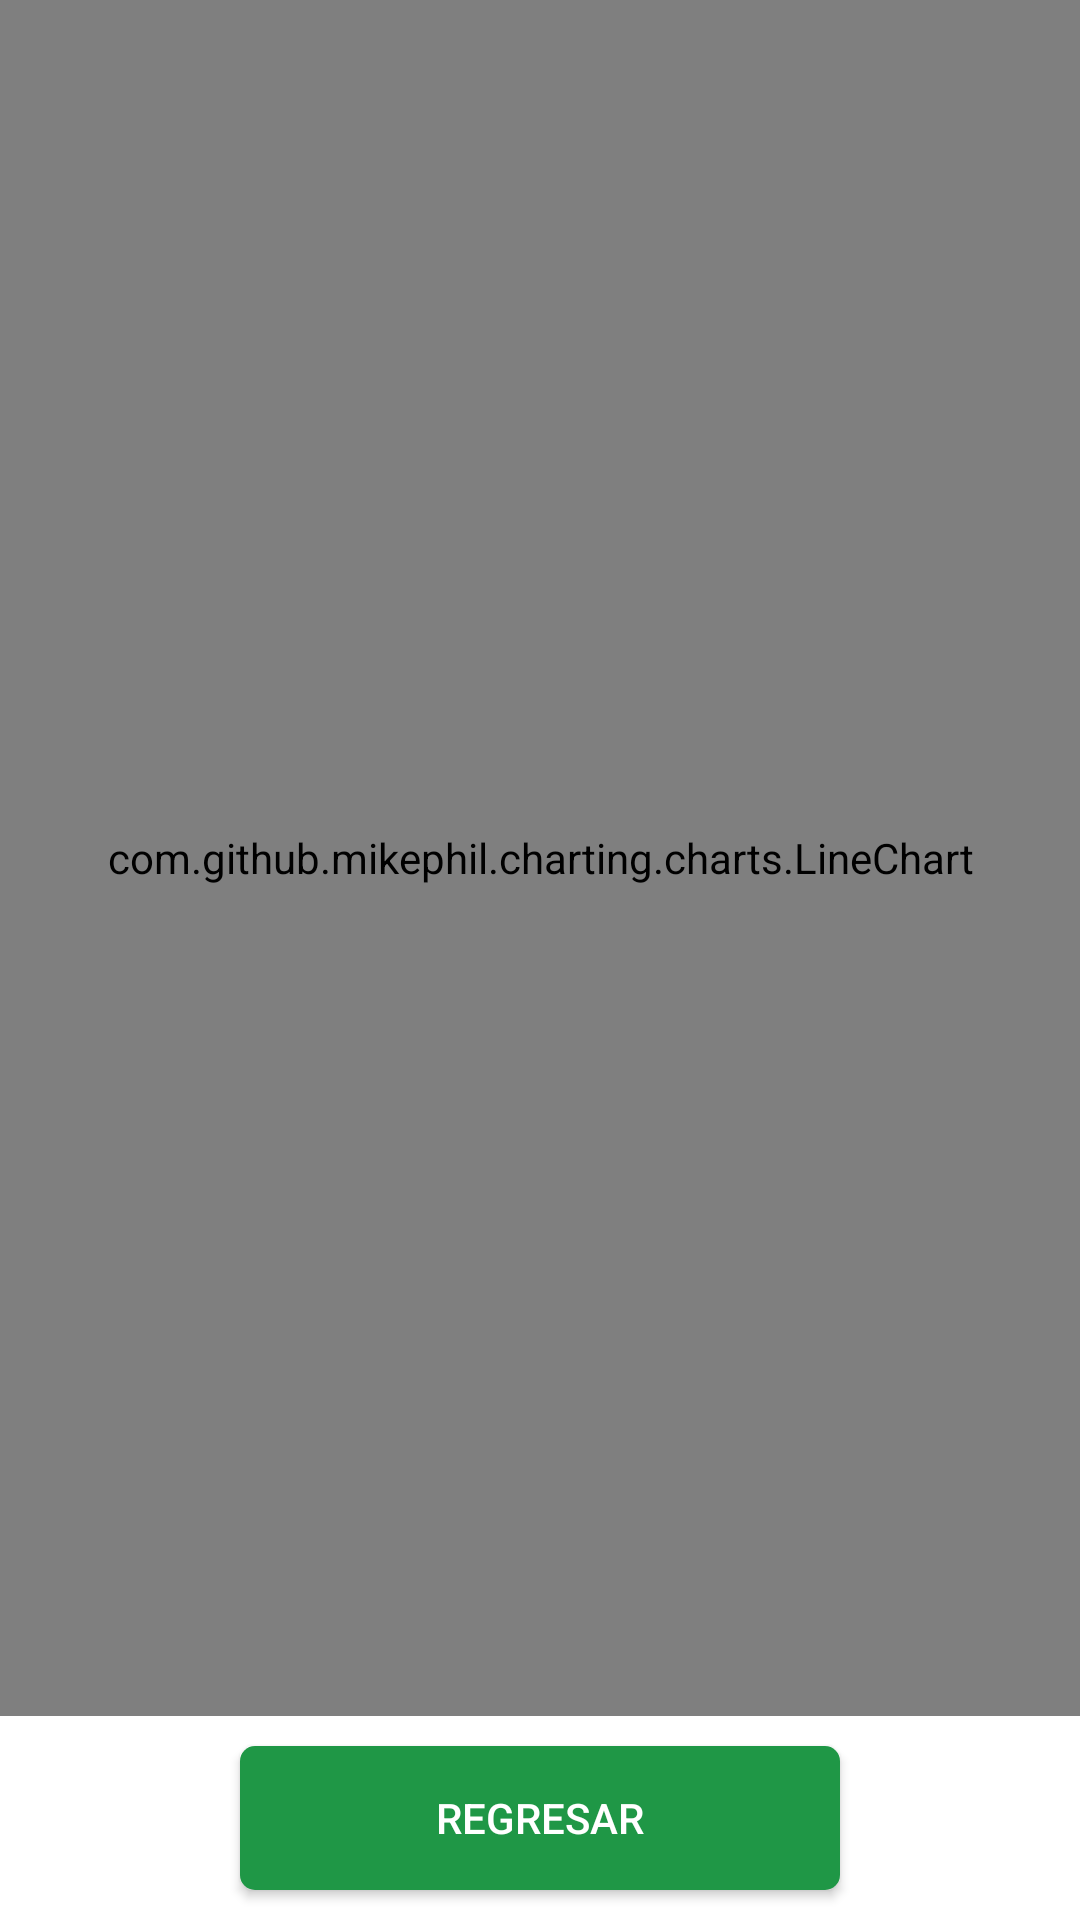

Layout XML and referenced resources for this Android screen:
<!-- AndroidManifest.xml: activity theme Theme.AppCompat.Light.NoActionBar -->
<!-- res/layout/activity_grafica.xml -->
<?xml version="1.0" encoding="utf-8"?>
<LinearLayout xmlns:android="http://schemas.android.com/apk/res/android"
    xmlns:tools="http://schemas.android.com/tools"
    android:layout_width="match_parent"
    android:layout_height="match_parent"
    android:background="#fff"
    tools:context=".GraficaActivity"
    android:orientation="vertical">
    <LinearLayout
        android:layout_width="fill_parent"
        android:layout_height="0dp"
        android:layout_weight="1">

        <com.github.mikephil.charting.charts.LineChart
            android:id="@+id/grafica"
            android:layout_width="match_parent"
            android:layout_height="match_parent" />



    </LinearLayout>


    <Button
        android:layout_width="200dp"
        android:layout_gravity="center"
        android:layout_height="wrap_content"
        android:text="Regresar"
        android:onClick="GoToInformes"
        android:background="@drawable/boton_redondo_verde"
        android:textColor="#fff"
        android:layout_marginLeft="10dp"
        android:layout_marginRight="10dp"
        android:layout_marginBottom="10dp"
        android:layout_marginTop="10dp" />

</LinearLayout>
<!-- resources referenced by this layout -->
<resources>
  <!-- drawable boton_redondo_verde (drawable) -->
  <selector xmlns:android="http://schemas.android.com/apk/res/android">
      <item android:state_pressed="true">
          <shape>
              <solid android:color="#1F9746"/>
  
              <corners
                  android:radius="5dp" />
              <padding
                  android:left="10dp"
                  android:top="10dp"
                  android:right="10dp"
                  android:bottom="10dp" />
          </shape>
  
      </item>
  
      <item android:state_focused="true">
          <shape>
              <solid android:color="#424242" />  //another custom shape here for focus state
              <corners
                  android:radius="5dp" />
              <padding
                  android:left="10dp"
                  android:top="10dp"
                  android:right="10dp"
                  android:bottom="10dp" />
          </shape>
      </item>
  
      <item>
          <shape>
              <solid android:color="#1F9746"></solid>
  
              <corners
                  android:radius="5dp" />
              <padding
                  android:left="10dp"
                  android:top="10dp"
                  android:right="10dp"
                  android:bottom="10dp" />
          </shape>
  
      </item>
  </selector>
</resources>
